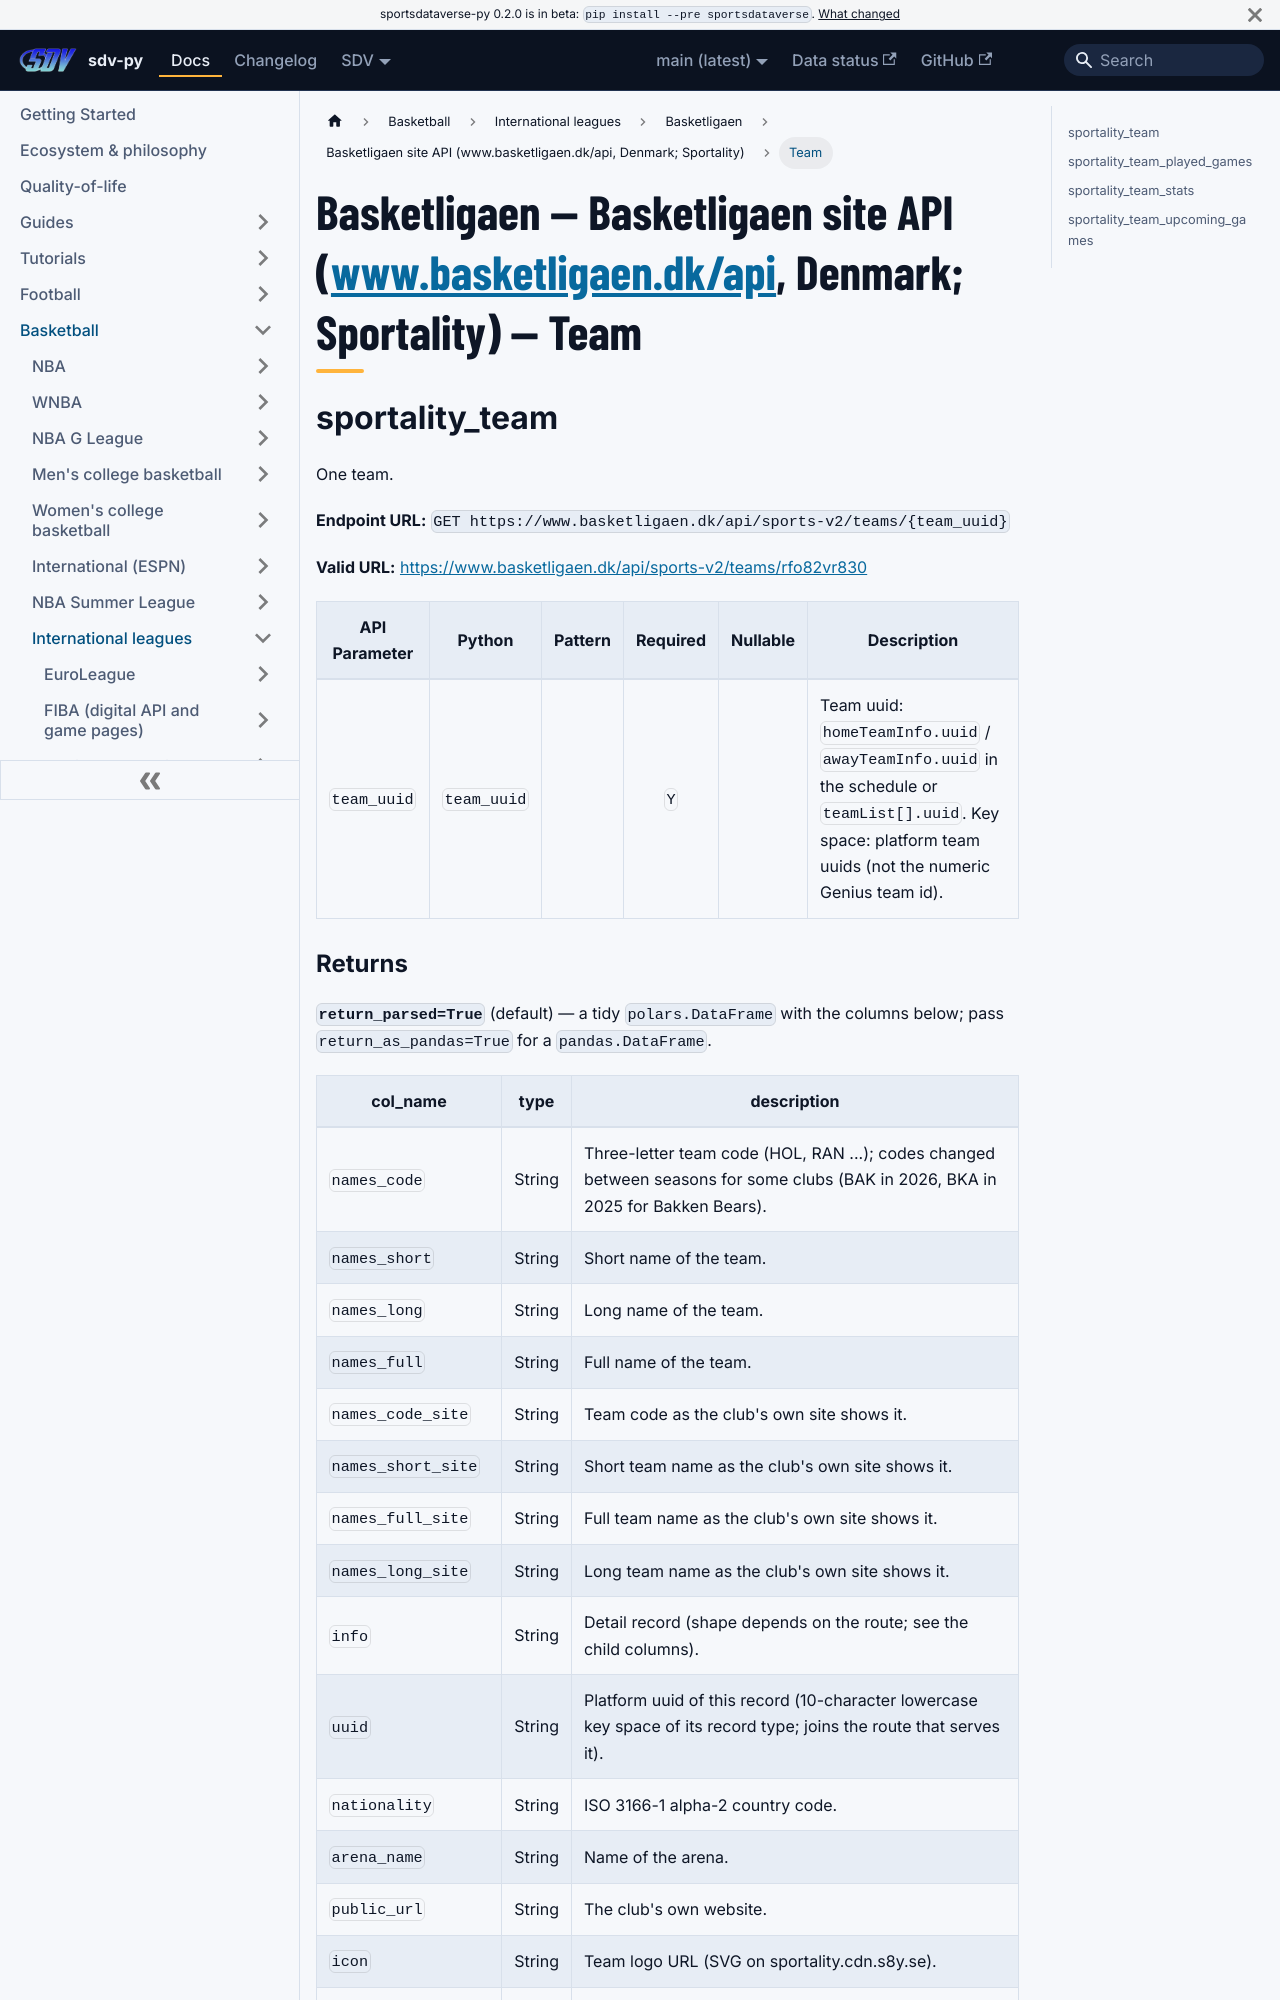

repository: sportsdataverse/sportsdataverse-py · page: docs/dbl/reference/sportality/team/index.html · generator: docusaurus

---
title: "Basketligaen — Basketligaen site API (www.basketligaen.dk/api, Denmark; Sportality) — Team"
sidebar_label: "Team"
sidebar_position: 4
description: "Basketligaen — Basketligaen site API (www.basketligaen.dk/api, Denmark; Sportality) — Team — function reference in sdv-py, the SportsDataverse Python package."
toc_max_heading_level: 2
---
# Basketligaen — Basketligaen site API (www.basketligaen.dk/api, Denmark; Sportality) — Team

## sportality_team

One team.

**Endpoint URL:** `GET https://www.basketligaen.dk/api/sports-v2/teams/{team_uuid}`

**Valid URL:** [https://www.basketligaen.dk/api/sports-v2/teams/rfo82vr830](https://www.basketligaen.dk/api/sports-v2/teams/rfo82vr830)

| API Parameter | Python | Pattern | Required | Nullable | Description |
|---|---|:---:|:---:|:---:|---|
| `team_uuid` | `team_uuid` |  | `Y` |  | Team uuid: `homeTeamInfo.uuid` / `awayTeamInfo.uuid` in the schedule or `teamList[].uuid`. Key space: platform team uuids (not the numeric Genius team id). |
